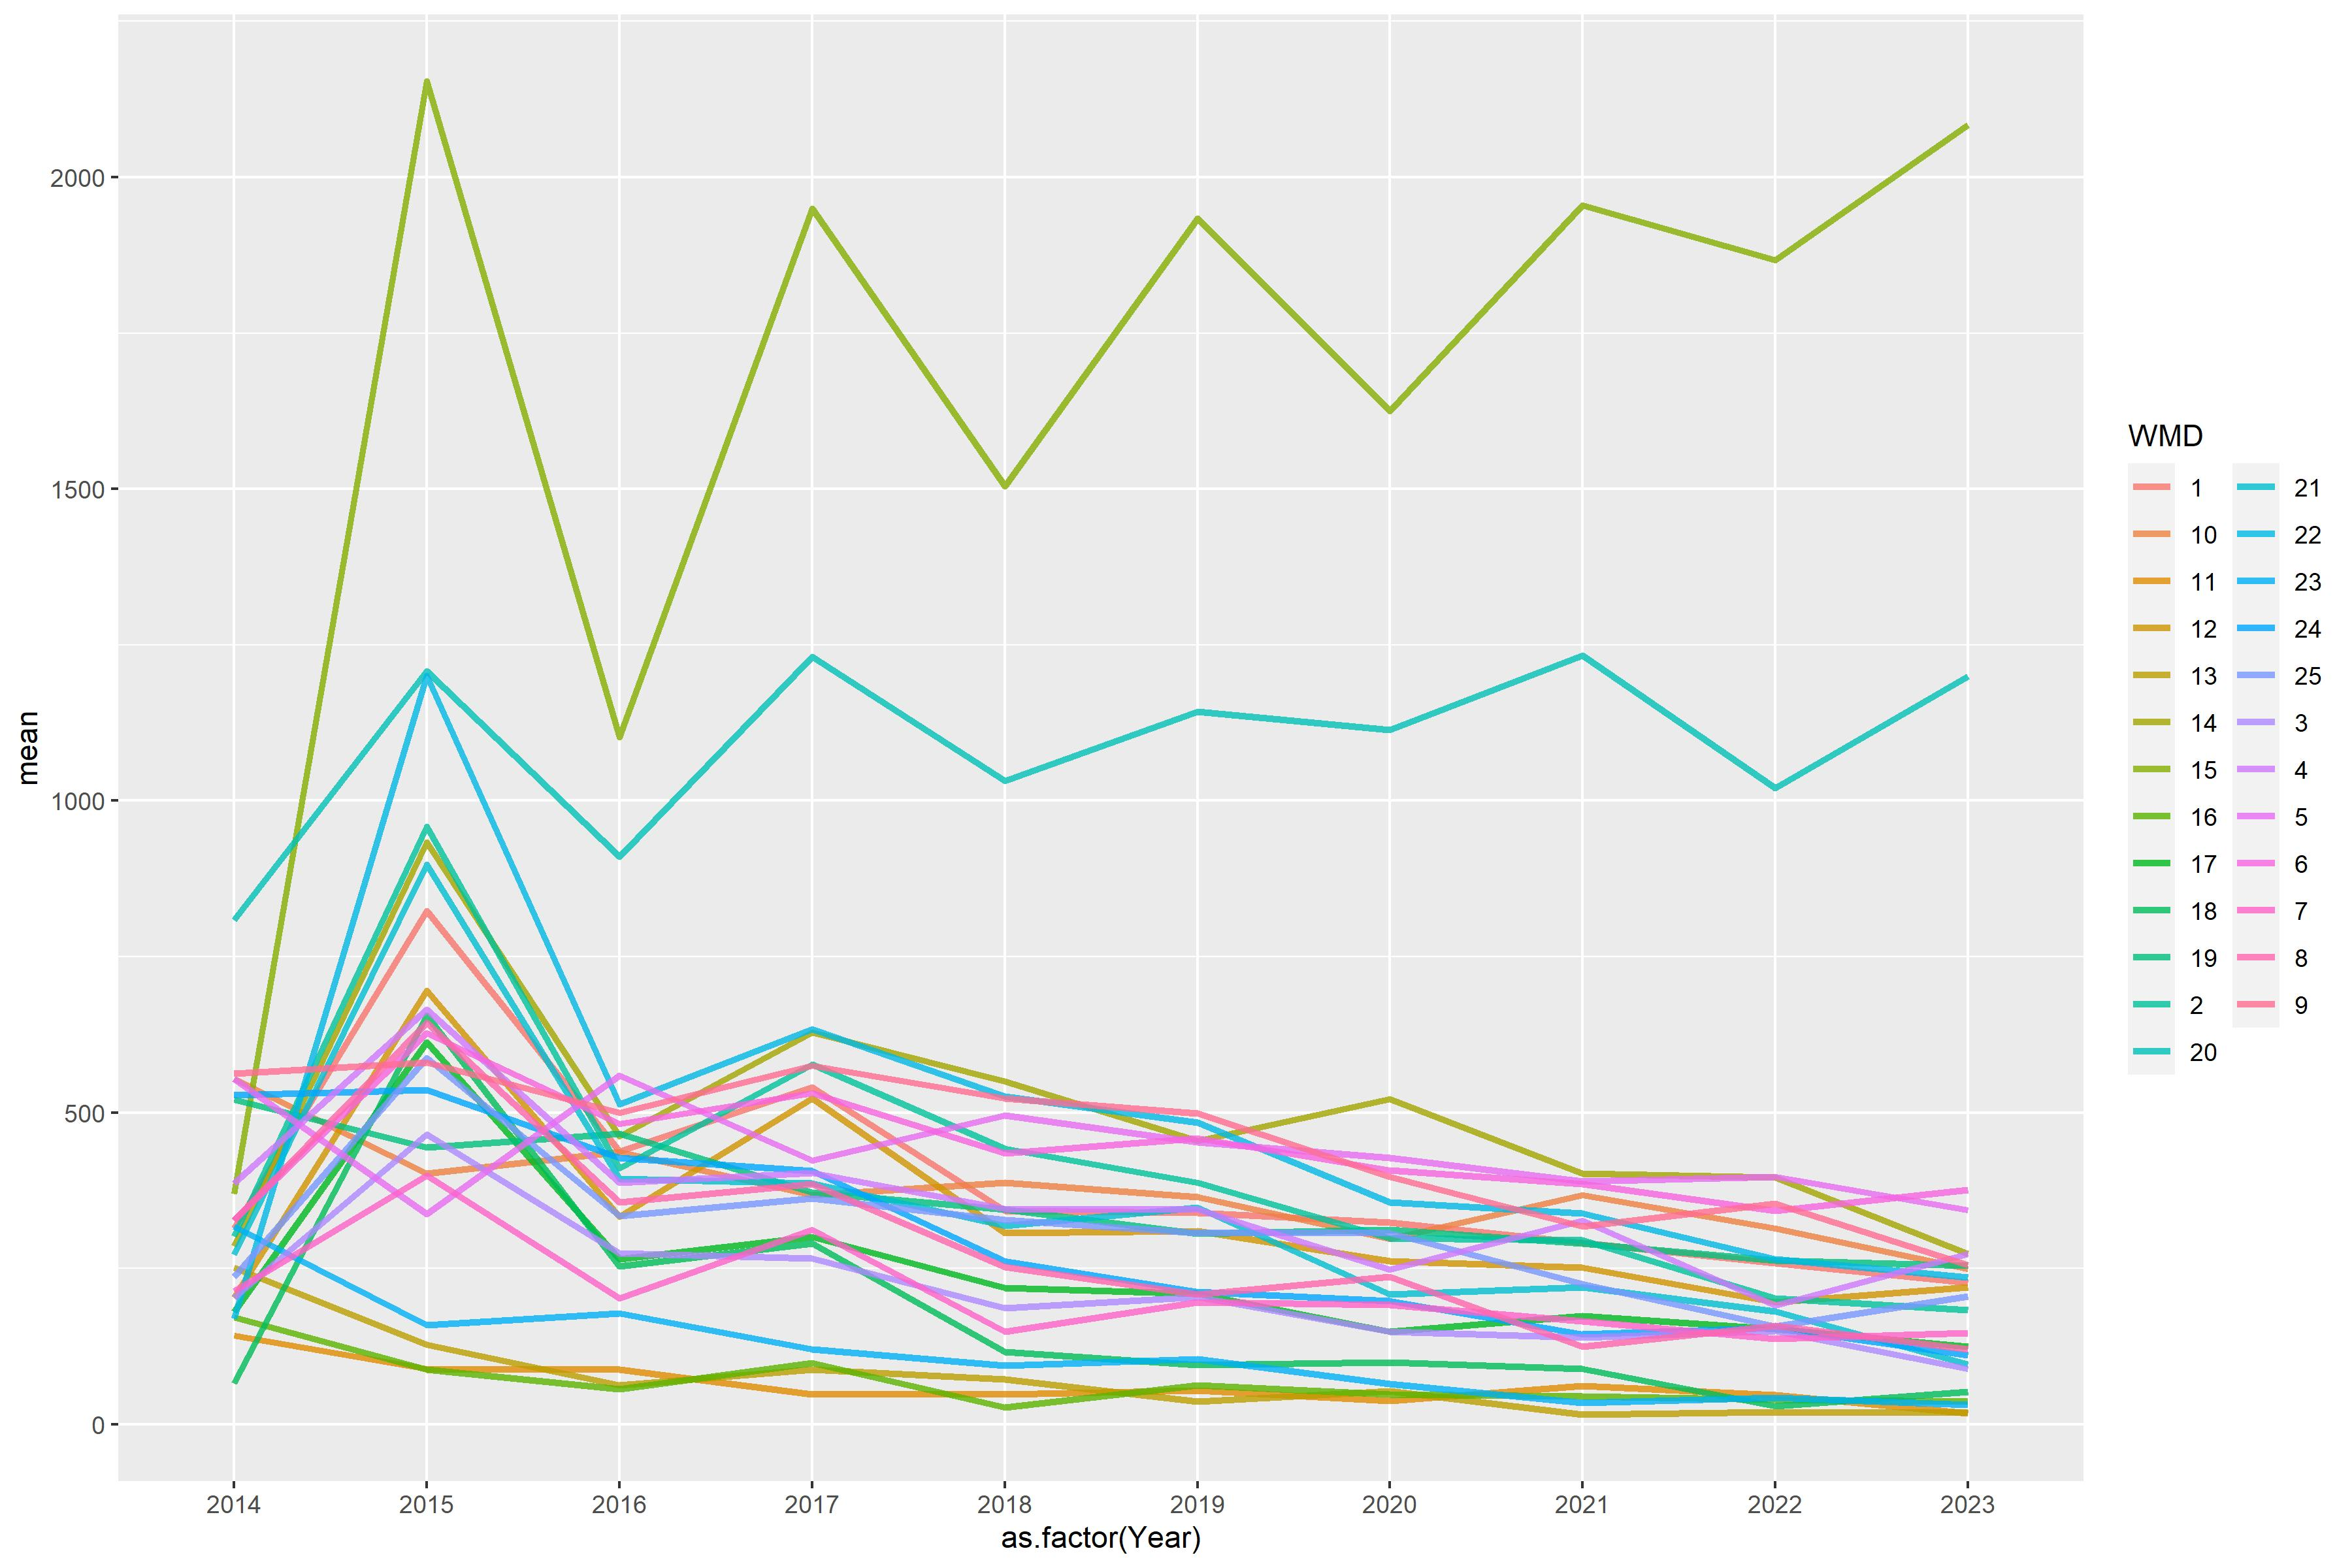

Values plotted in this chart, from the file beside it:
WMD, 2014, 2015, 2016, 2017, 2018, 2019, 2020, 2021, 2022, 2023
1, 314.1, 823.1, 438.2, 539.9, 342.7, 339.7, 323.3, 290.7, 259, 226.8
2, 301.3, 958.4, 410.1, 577.3, 441.5, 387.5, 298.2, 295.6, 201.9, 183.3
3, 202.7, 465, 274.6, 266.3, 186.1, 204.5, 148.7, 139.6, 149.2, 89.24
4, 386.4, 665.3, 387.8, 402.8, 345.4, 344.1, 248.5, 327.2, 190.4, 273
5, 553.8, 337, 559.5, 423.3, 495.5, 452.8, 427.5, 389.8, 396.9, 343.3
6, 328.1, 627.2, 481.5, 531.2, 434.9, 459.1, 407.7, 385.6, 342.2, 376.3
7, 213.6, 399, 202.4, 311.7, 148.4, 195.8, 191.9, 164.8, 137.5, 146.8
8, 326.6, 644.4, 356, 385.1, 252.6, 208, 236.9, 124.4, 157.5, 120.4
9, 562.6, 580.2, 499.4, 575, 522.6, 498.1, 396.7, 317.6, 354.4, 255.3
10, 554.6, 402, 437, 367.8, 387.2, 364.1, 297.2, 367.8, 314.4, 249.2
11, 142.7, 89.21, 87.75, 47.94, 47.48, 54.07, 37.78, 61.28, 46.66, 17.49
12, 202.6, 695.3, 333.4, 522.9, 306.5, 310.4, 262.3, 251.7, 195.6, 219.8
13, 251.5, 127.3, 62.58, 88.33, 71.64, 36.59, 53.67, 15.84, 19.28, 18.94
14, 285.8, 933.9, 461.7, 628.3, 549.9, 454.9, 521.6, 402.1, 396, 273.2
15, 369.9, 2154, 1103, 1950, 1504, 1934, 1625, 1955, 1867, 2084
16, 172, 87.75, 56.02, 98.34, 26.95, 62.41, 48.36, 44.81, 39.49, 36.02
17, 180.2, 612.9, 265, 300.7, 219.1, 209, 148.2, 173.6, 152.7, 124.6
18, 66.21, 655.4, 253, 290, 115.8, 95.18, 99.25, 88.44, 29.63, 52.3
19, 520.5, 444.5, 466.5, 371.6, 344.2, 305.8, 311.9, 289.5, 262.5, 254.7
20, 808.2, 1208, 910.4, 1231, 1032, 1143, 1113, 1233, 1020, 1200
21, 272, 897.5, 393.9, 385.9, 318.5, 347.2, 208.4, 219.6, 181.5, 96.29
22, 169.6, 1201, 513, 633.9, 526.3, 483.6, 356.4, 338.3, 264.8, 235.2
23, 316.8, 158.6, 177.4, 120.3, 94.6, 104.9, 64.37, 33.94, 42.77, 30.83
24, 528.1, 536, 427, 406.3, 261.9, 212.2, 198, 144.9, 154.5, 110.5
25, 236.5, 587.5, 334.1, 362, 327.7, 306.8, 307, 225.1, 157, 205.1
